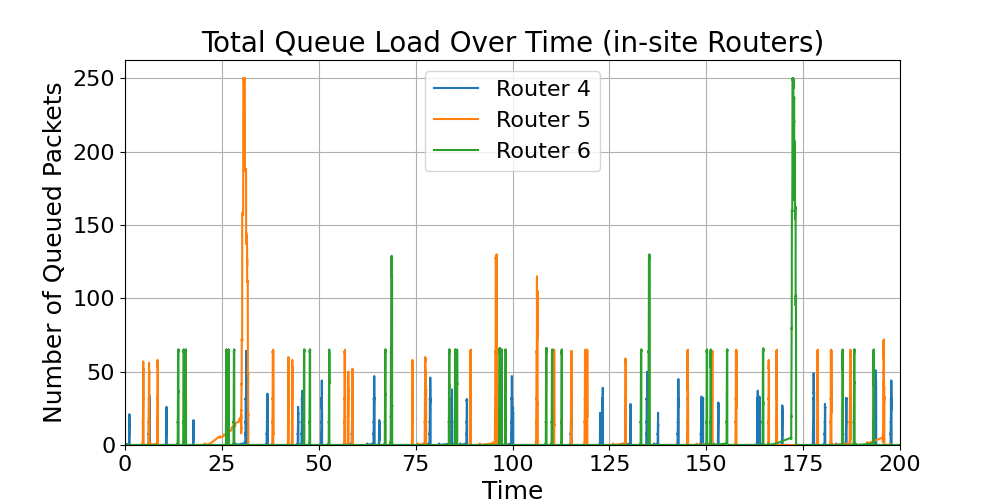

Values plotted in this chart, from the file beside it:
time, Router_4_load, Router_5_load, Router_6_load
0.0, 0.0, 0.0, 0.0
0.0, 1.0, 0.0, 0.0
0.1, 1.0, 0.0, 0.0
0.1, 0.0, 0.0, 0.0
0.1, 0.0, 0.0, 0.0
0.2, , 0.0, 0.0
0.3, , 0.0, 0.0
0.4, , 0.0, 0.0
0.5, , 0.0, 0.0
0.6, , 0.0, 0.0
0.7, , 0.0, 0.0
0.8, , 0.0, 0.0
0.9, , 0.0, 0.0
1, , 0.0, 0.0
1.043, 1.0, , 
1.043, 1.0, , 
1.043, 0.0, , 
1.043, 0.0, , 
1.046, 1.0, , 
1.046, 1.0, , 
1.046, 0.0, , 
1.046, 0.0, , 
1.046, 1.0, , 
1.046, 2.0, , 
1.046, 2.0, , 
1.046, 1.0, , 
1.046, 1.0, , 
1.05, 2.0, , 
1.05, 2.0, , 
1.05, 1.0, , 
1.05, 1.0, , 
1.053, 2.0, , 
1.053, 2.0, , 
1.053, 1.0, , 
1.053, 1.0, , 
1.053, 2.0, , 
1.053, 3.0, , 
1.053, 3.0, , 
1.053, 2.0, , 
1.053, 2.0, , 
1.053, 3.0, , 
1.053, 4.0, , 
1.053, 4.0, , 
1.053, 3.0, , 
1.053, 3.0, , 
1.056, 4.0, , 
1.056, 4.0, , 
1.056, 3.0, , 
1.056, 3.0, , 
1.059, 4.0, , 
1.059, 4.0, , 
1.059, 3.0, , 
1.059, 3.0, , 
1.062, 4.0, , 
1.062, 4.0, , 
1.062, 3.0, , 
1.062, 3.0, , 
1.065, 4.0, , 
1.065, 4.0, , 
1.065, 3.0, , 
... 128,924 more rows
